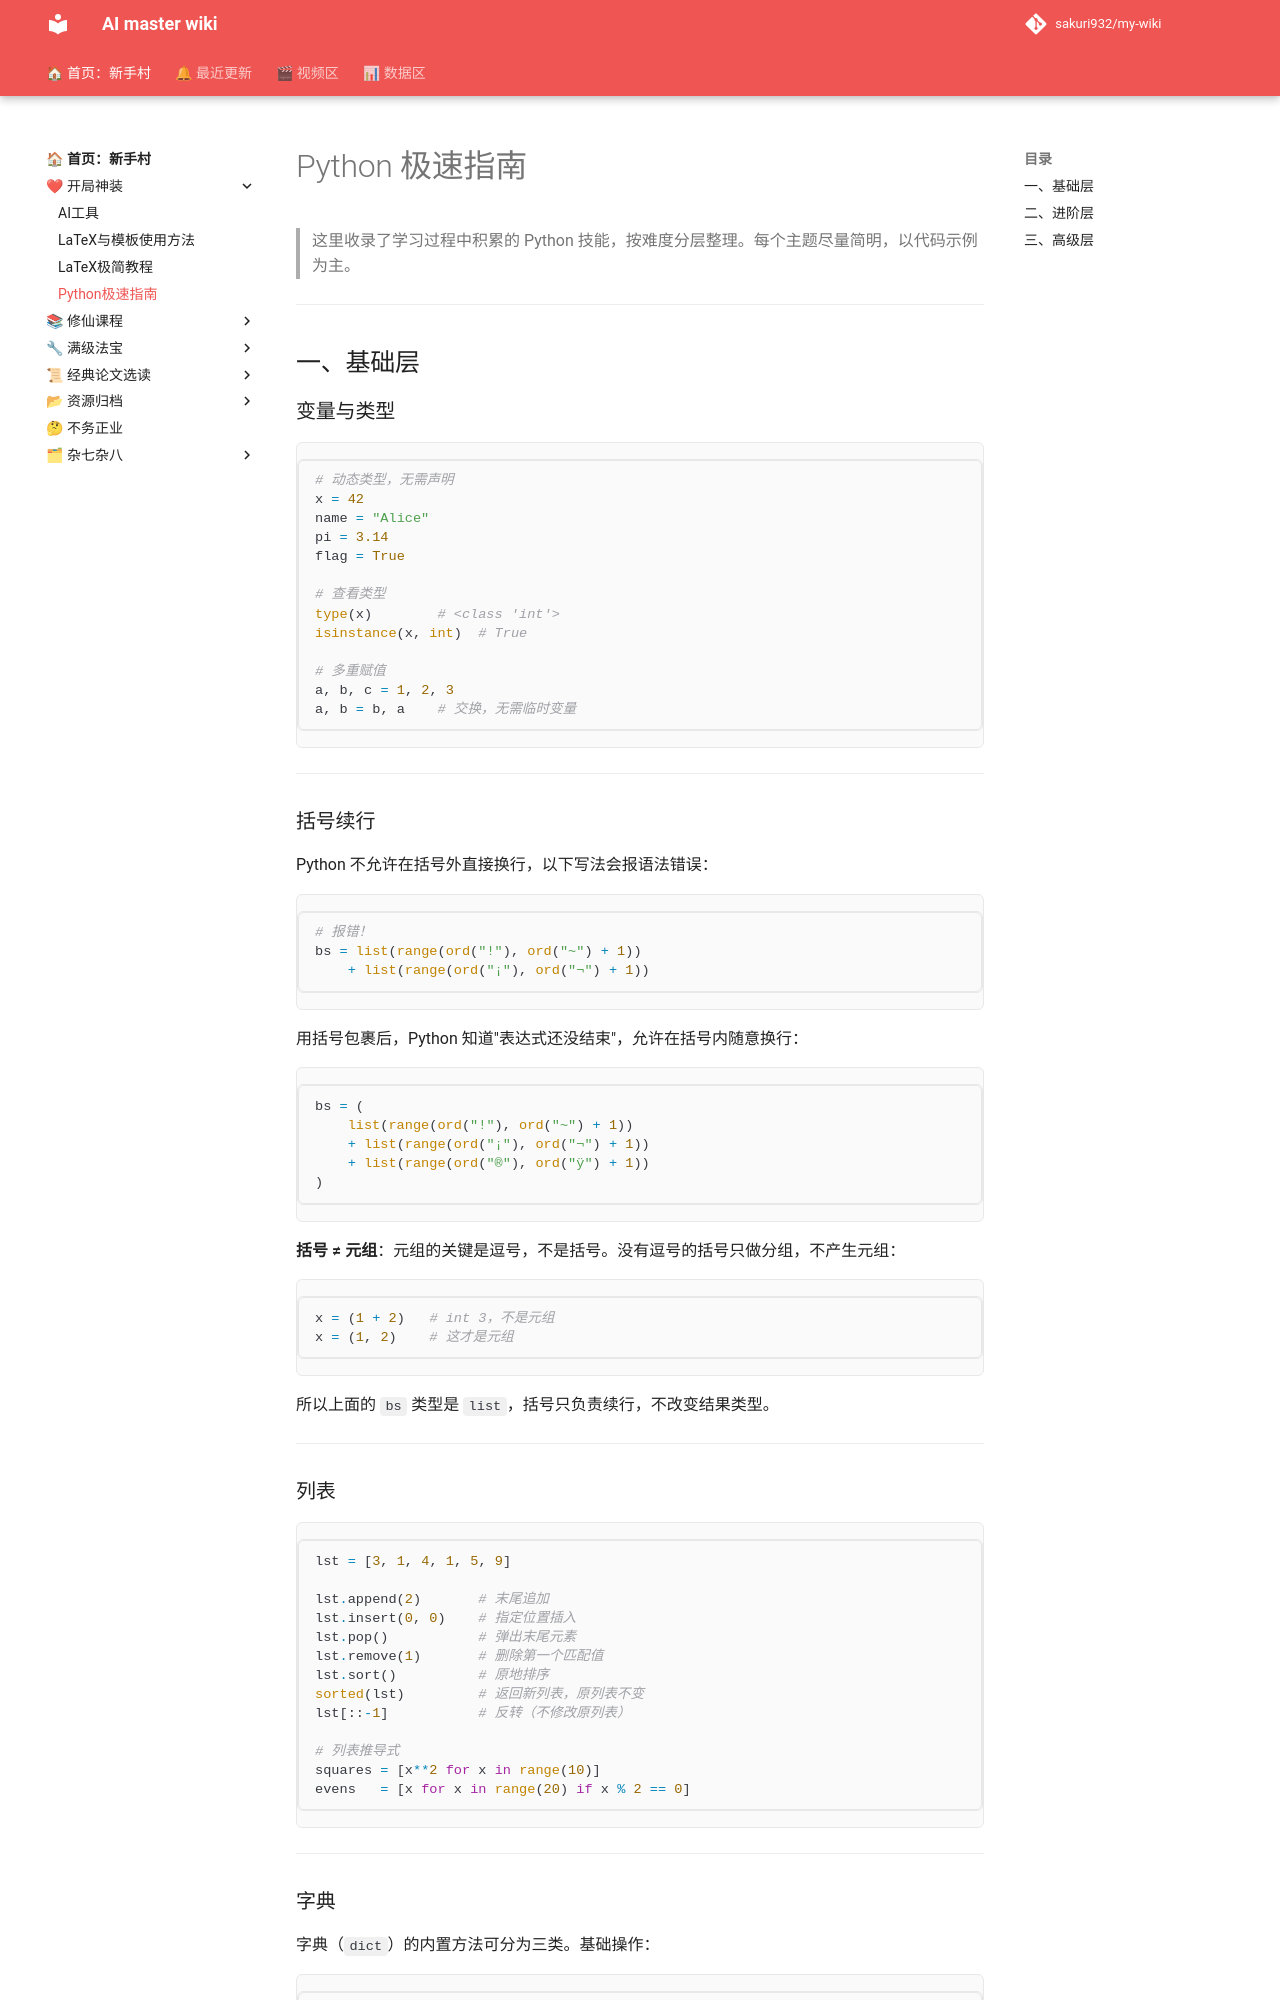

repository: sakuri932/my-wiki · page: 开局神装/Python极速指南/index.html · generator: mkdocs

# Python 极速指南

> 这里收录了学习过程中积累的 Python 技能，按难度分层整理。每个主题尽量简明，以代码示例为主。

---

## 一、基础层

### 变量与类型

```python
# 动态类型，无需声明
x = 42
name = "Alice"
pi = 3.14
flag = True

# 查看类型
type(x)        # <class 'int'>
isinstance(x, int)  # True

# 多重赋值
a, b, c = 1, 2, 3
a, b = b, a    # 交换，无需临时变量
```

---

### 括号续行

Python 不允许在括号外直接换行，以下写法会报语法错误：

```python
# 报错！
bs = list(range(ord("!"), ord("~") + 1))
    + list(range(ord("¡"), ord("¬") + 1))
```

用括号包裹后，Python 知道"表达式还没结束"，允许在括号内随意换行：

```python
bs = (
    list(range(ord("!"), ord("~") + 1))
    + list(range(ord("¡"), ord("¬") + 1))
    + list(range(ord("®"), ord("ÿ") + 1))
)
```

**括号 ≠ 元组**：元组的关键是逗号，不是括号。没有逗号的括号只做分组，不产生元组：

```python
x = (1 + 2)   # int 3，不是元组
x = (1, 2)    # 这才是元组
```

所以上面的 `bs` 类型是 `list`，括号只负责续行，不改变结果类型。

---

### 列表

```python
lst = [3, 1, 4, 1, 5, 9]

lst.append(2)       # 末尾追加
lst.insert(0, 0)    # 指定位置插入
lst.pop()           # 弹出末尾元素
lst.remove(1)       # 删除第一个匹配值
lst.sort()          # 原地排序
sorted(lst)         # 返回新列表，原列表不变
lst[::-1]           # 反转（不修改原列表）

# 列表推导式
squares = [x**2 for x in range(10)]
evens   = [x for x in range(20) if x % 2 == 0]
```

---

### 字典

字典（`dict`）的内置方法可分为三类。基础操作：

```python
d = {"name": "Alice", "age": 25}
d["city"] = "Beijing"   # 直接赋值添加/修改
"name" in d             # 检查键是否存在 → True
```
